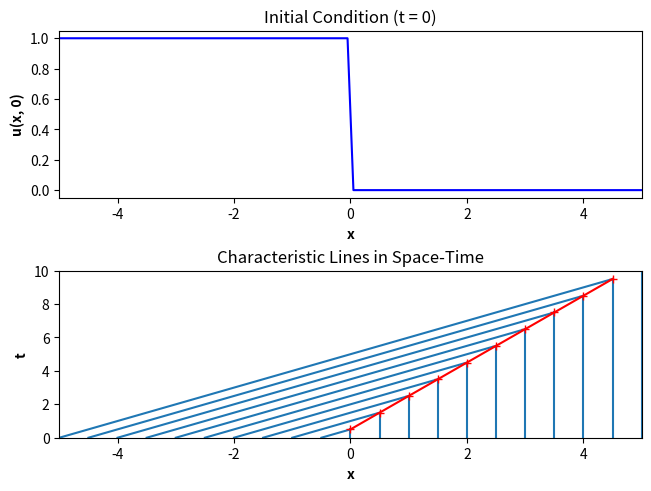
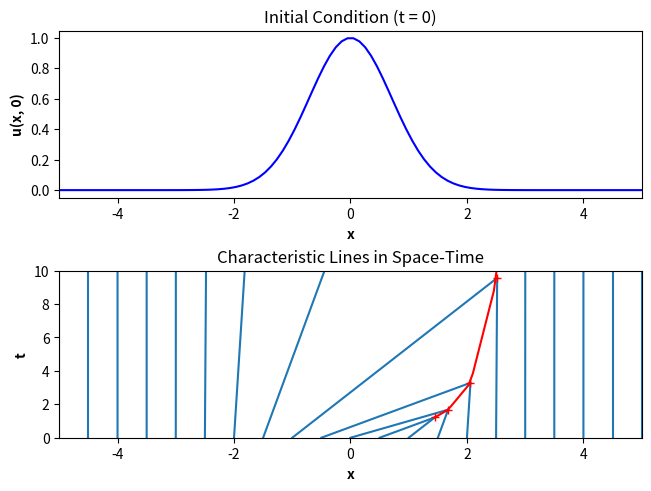

Recreate these plots in Python, in order.
import numpy as np
import matplotlib.pyplot as plt


def gaussian(x):
    #initial condition u(x, 0) = f(x)
    return np.exp(-x**2)

def f(x):
    return np.piecewise(x, [x < 0, x >= 0], [1, 0])
    
def g(x):
    if x < 0:
        return 0
    else:
        return 1


def lineEqn(f, x_0, x):
    '''Slope = 1 / f(x_0).'''
    if f(x_0) == 0:
        return None
    return (x - x_0)/f(x_0)


def intersection(f, x_1, x_2):
    '''Returns (x, t)-coordinates of intersection between two characteristic lines.'''
    if x_1 > x_2:
        #ensure x_1 < x_2
        x_1, x_2 = x_2, x_1
    if f(x_1) <= f(x_2):
        return None
    x_inter = (x_2 * f(x_1) - x_1 * f(x_2)) / (f(x_1) - f(x_2))
    t_inter = lineEqn(f, x_1, x_inter)
    if t_inter is None:
        t_inter = lineEqn(f, x_2, x_inter)
    return [x_inter, t_inter]


def main(f, left, right, t_max, num_lines):
    x_space = np.linspace(left, right, num = 10*(right-left))
    fig, (ax1, ax2) = plt.subplots(2, constrained_layout = True)

    ax1.set_title("Initial Condition (t = 0)")
    ax1.set_xlabel("x", weight = 'bold')
    ax1.set_ylabel("u(x, 0)", weight = 'bold')
    ax1.set_xlim([left, right])
    ax1.plot(x_space, f(x_space), 'b')

    ax2.set_title("Characteristic Lines in Space-Time")
    ax2.set_xlabel("x", weight = 'bold')
    ax2.set_ylabel("t", weight = 'bold')
    ax2.set_xlim([left, right])
    ax2.set_ylim([0, t_max])

    x_lines = np.linspace(left, right, num_lines)

    collisions = []
    for i in range(num_lines):
        x_0 = x_lines[i]
        for x_j in x_lines[i+1:]:
            collision = intersection(f, x_0, x_j)
            if collision:
                collisions.append([x_0, x_j] + collision)

    collisions.sort(key = lambda _: _[3])   #sort by time of collision  
    seen = []
    shocks = []
    while collisions: 
        [x_1, x_2, x_shock, t_shock] = collisions[0]
        if x_1 not in seen and x_2 not in seen:
            shocks.append([x_shock, t_shock])
            ax2.plot(x_shock, t_shock, 'r+', zorder = 2)

            #plot first characteristic from (x_1, 0) to (x_shock, t_shock)
            if f(x_1) == 0:
                ax2.axvline(x_1, ymax = t_shock / t_max, zorder = 1)
            else:
                if x_1 < x_shock:
                    x_smooth = np.linspace(x_1, x_shock)
                else:
                    x_smooth = np.linspace(x_shock, x_1)
                t_smooth = lineEqn(f, x_1, x_smooth)
                ax2.plot(x_smooth, t_smooth, 'tab:blue', zorder = 1)

            #plot second characteristic from (x_2, 0) to (x_shock, t_shock)
            if f(x_2) == 0:
                ax2.axvline(x_2, ymax = t_shock / t_max, zorder = 1)
            else:
                if x_2 < x_shock:
                    x_smooth = np.linspace(x_2, x_shock)
                else:
                    x_smooth = np.linspace(x_shock, x_2)
                t_smooth = lineEqn(f, x_2, x_smooth)
                ax2.plot(x_smooth, t_smooth, 'tab:blue', zorder = 1)
            seen.extend([x_1, x_2])
        collisions = collisions[1:]

    for x_0 in x_lines:
        if x_0 not in seen:
            if f(x_0) == 0:
                ax2.axvline(x_0, zorder = 1)
            else:
                t = lineEqn(f, x_0, x_space)
                ax2.plot(x_space, t, 'tab:blue', zorder = 1)

    #shock-front interpolation
    if len(shocks) > 1:
        shocks.sort(key = lambda _: _[0])
        shocks = np.asarray(shocks)
        shock_x_space = np.linspace(shocks[0][0], shocks[-1][0])
        ax2.plot(shock_x_space, np.interp(shock_x_space, shocks[:, 0], shocks[:, 1]), color = 'red')

    print("Characteristics: " + str(num_lines))
    print("Collisions: " + str(len(shocks)))
    return shocks

main(f, -5, 5, 10, 21)
plt.show()
main(gaussian, -5, 5, 10, 21)
plt.show()
